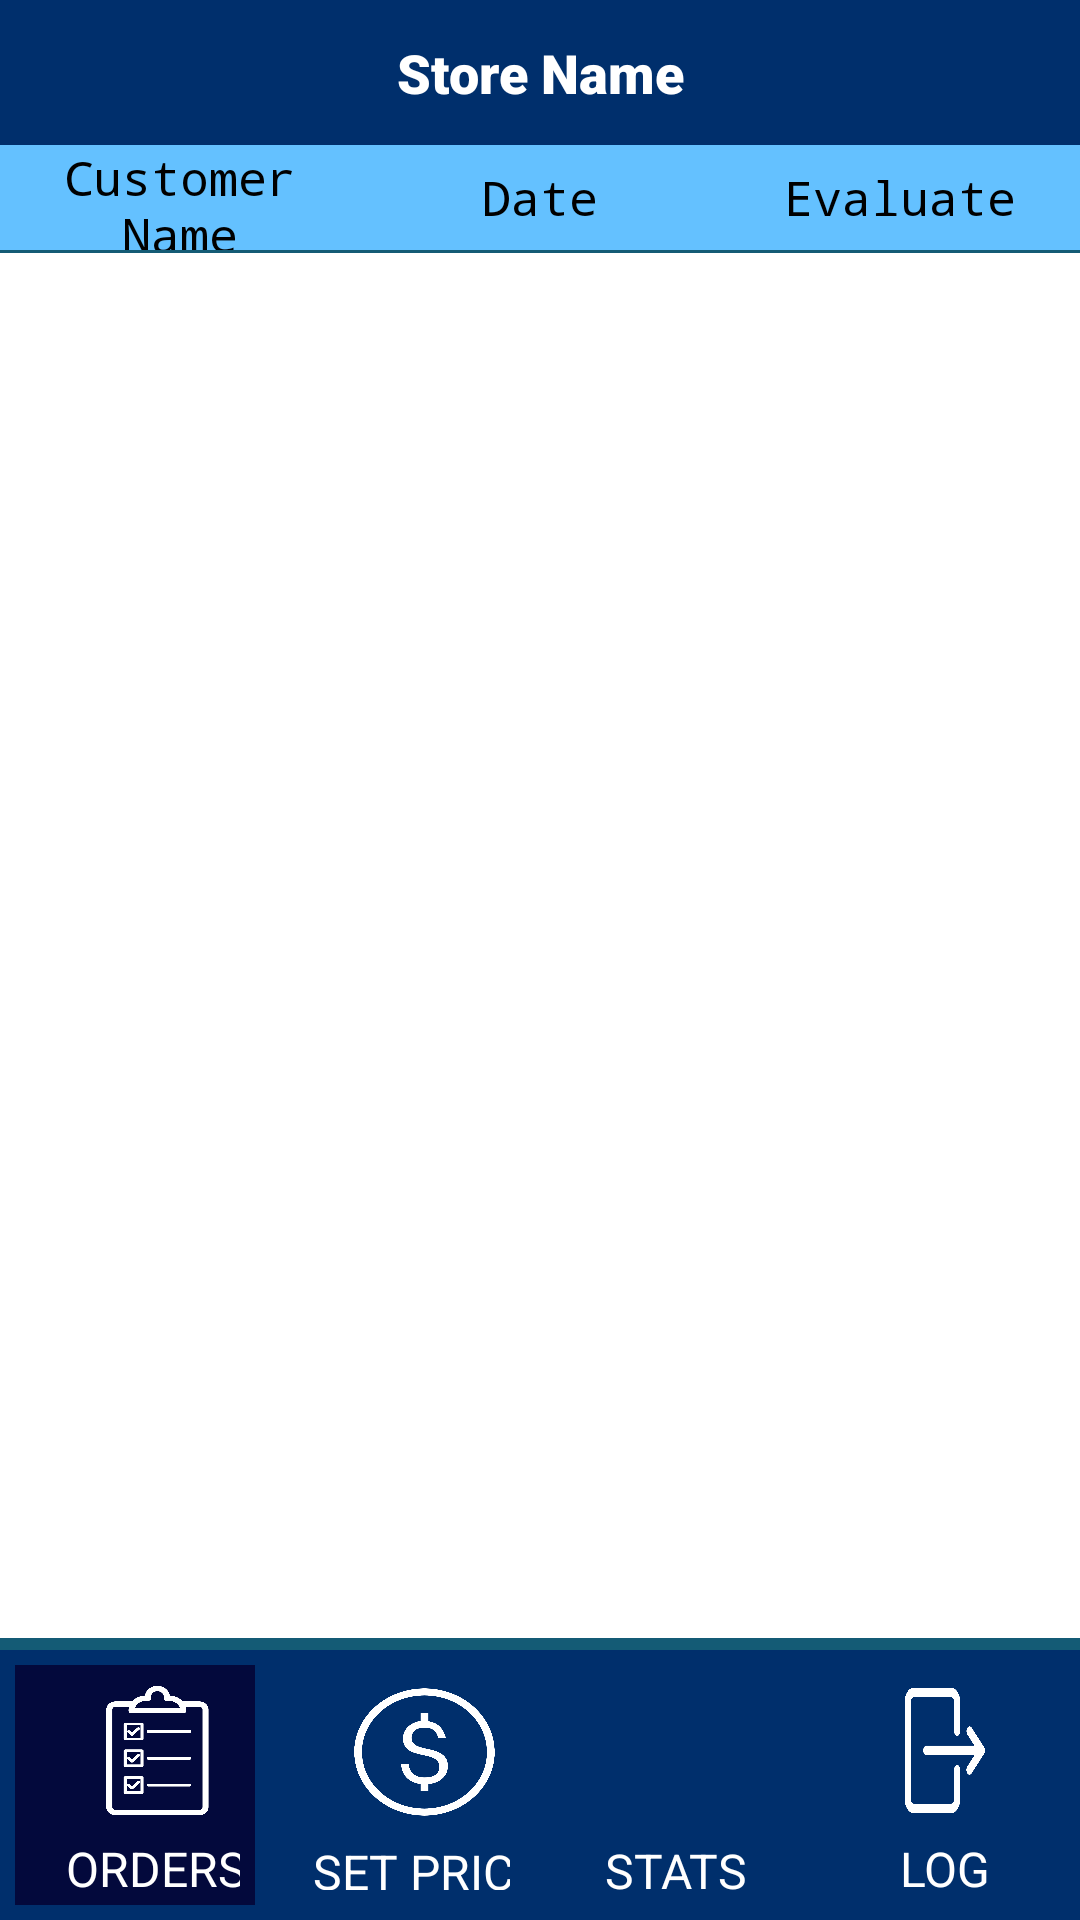

Here is an Android app screen rendered from its layout file. Give the layout XML and the strings, colors and styles it references.
<!-- AndroidManifest.xml: application theme splashScreenTheme -->
<!-- res/layout/activity_store_queue.xml -->
<?xml version="1.0" encoding="utf-8"?>
<androidx.constraintlayout.widget.ConstraintLayout xmlns:android="http://schemas.android.com/apk/res/android"
    xmlns:app="http://schemas.android.com/apk/res-auto"
    xmlns:tools="http://schemas.android.com/tools"
    android:layout_width="match_parent"
    android:layout_height="match_parent"
    tools:context=".StoreQueueActivity">


    <TextView
        android:id="@+id/StoreNameText"
        android:layout_width="0dp"
        android:layout_height="wrap_content"
        android:paddingTop="12dp"
        android:paddingBottom="12dp"
        android:background="#002f6c"
        android:gravity="center"
        android:textColor="#ffffff"
        android:textSize="18sp"
        android:text="Store Name"
        app:fontFamily="sans-serif-black"
        app:layout_constraintBottom_toTopOf="@+id/linearLayout4"
        app:layout_constraintEnd_toEndOf="parent"
        app:layout_constraintHorizontal_bias="0.0"
        app:layout_constraintStart_toStartOf="parent"
        app:layout_constraintTop_toTopOf="parent" />

    <LinearLayout
        android:id="@+id/linearLayout4"
        android:layout_width="match_parent"
        android:layout_height="35dp"
        android:layout_marginBottom="1dp"
        android:background="#64c1ff"
        app:layout_constraintBottom_toTopOf="@+id/storeCustomerQueue"
        app:layout_constraintEnd_toEndOf="parent"
        app:layout_constraintStart_toStartOf="parent"
        app:layout_constraintTop_toBottomOf="@+id/StoreNameText">


        <TextView
            android:id="@+id/HEADERstoreCustomerName"
            android:layout_width="match_parent"
            android:layout_height="match_parent"
            android:layout_weight="1"
            android:gravity="center"
            android:text="Customer Name"
            android:textColor="#000000"
            app:fontFamily="monospace" />

        <TextView
            android:id="@+id/HEADERstoreCustomerDate"
            android:layout_width="match_parent"
            android:layout_height="match_parent"
            android:layout_weight="1"
            android:gravity="center"
            android:text="Date"
            android:textColor="#000000"
            app:fontFamily="monospace" />

        <TextView
            android:id="@+id/HEADEREvaluate"
            android:layout_width="match_parent"
            android:layout_height="match_parent"
            android:layout_weight="1"
            android:gravity="center"
            android:text="Evaluate"
            android:textColor="#000000"
            app:fontFamily="monospace" />
    </LinearLayout>

    <androidx.recyclerview.widget.RecyclerView
        android:id="@+id/storeCustomerQueue"
        android:layout_width="0dp"
        android:layout_height="0dp"
        android:background="#ffffff"
        android:layout_marginBottom="4dp"
        app:layout_constraintBottom_toTopOf="@+id/linearLayout2"
        app:layout_constraintEnd_toEndOf="parent"
        app:layout_constraintStart_toStartOf="parent"
        app:layout_constraintTop_toBottomOf="@+id/linearLayout4" />

    <LinearLayout
        android:id="@+id/linearLayout2"
        android:layout_width="match_parent"
        android:layout_height="90dp"
        android:background="#002f6c"
        android:orientation="horizontal"
        app:layout_constraintBottom_toBottomOf="parent"
        app:layout_constraintEnd_toEndOf="parent"
        app:layout_constraintStart_toStartOf="parent"
        app:layout_constraintTop_toBottomOf="@+id/storeCustomerQueue">


        <LinearLayout
            android:layout_width="match_parent"
            android:layout_height="wrap_content"
            android:layout_margin="5dp"
            android:layout_weight="1"
            android:background="#03093c"
            android:orientation="vertical"
            android:padding="5dp">

            <ImageButton
                android:id="@+id/btnSeeOrders"
                android:layout_width="53dp"
                android:layout_height="47dp"
                android:layout_marginLeft="16dp"
                android:layout_marginRight="20dp"
                android:background="@drawable/icon_see_orders"
                android:textSize="20dp"
                tools:ignore="SpeakableTextPresentCheck,SpeakableTextPresentCheck" />

            <TextView
                android:layout_width="72dp"
                android:layout_height="30dp"
                android:layout_marginLeft="12dp"
                android:layout_marginTop="5dp"
                android:layout_marginRight="10dp"
                android:text="ORDERS"
                android:textColor="#ffffff"
                android:textSize="16dp" />
        </LinearLayout>


        <LinearLayout
            android:layout_width="match_parent"
            android:layout_height="wrap_content"
            android:layout_margin="5dp"
            android:layout_weight="1"
            android:orientation="vertical"
            android:padding="5dp">

            <ImageButton
                android:id="@+id/btnSetPrice"
                android:layout_width="53dp"
                android:layout_height="58dp"
                android:layout_marginLeft="15dp"
                android:layout_marginRight="20dp"
                android:layout_weight="1"
                android:background="@drawable/icon_set_price"
                android:textSize="20dp"
                tools:ignore="SpeakableTextPresentCheck,SpeakableTextPresentCheck" />

            <TextView
                android:layout_width="93dp"
                android:layout_height="17dp"
                android:layout_marginLeft="0dp"
                android:layout_marginTop="5dp"
                android:layout_marginRight="7dp"
                android:gravity="center"
                android:text="SET PRICE  "
                android:textColor="#ffffff"
                android:textSize="16dp" />

        </LinearLayout>

        <LinearLayout
            android:layout_width="match_parent"
            android:layout_height="match_parent"
            android:layout_margin="5dp"
            android:layout_weight="1"
            android:orientation="vertical"
            android:padding="5dp">

            <ImageButton
                android:id="@+id/btnStat"
                android:layout_width="match_parent"
                android:layout_height="65dp"
                android:layout_marginLeft="20dp"
                android:layout_marginRight="20dp"
                android:layout_weight="1"
                android:background="@drawable/icon_stat"
                android:textSize="20dp"
                tools:ignore="SpeakableTextPresentCheck,SpeakableTextPresentCheck" />

            <TextView
                android:layout_width="match_parent"
                android:layout_height="35dp"
                android:layout_marginLeft="10dp"
                android:layout_marginTop="5dp"
                android:layout_marginRight="10dp"
                android:layout_weight="1"
                android:gravity="center"
                android:text="STATS"
                android:textColor="#ffffff"
                android:textSize="16dp" />

        </LinearLayout>

        <LinearLayout
            android:layout_width="match_parent"
            android:layout_height="wrap_content"
            android:layout_margin="5dp"
            android:layout_weight="1"
            android:orientation="vertical"
            android:padding="5dp">

            <ImageButton
                android:id="@+id/btnStoreLogout"
                android:layout_width="match_parent"
                android:layout_height="47dp"
                android:layout_marginLeft="20dp"
                android:layout_marginRight="20dp"
                android:background="@drawable/icon_logout"
                android:textSize="20dp"
                tools:ignore="SpeakableTextPresentCheck,SpeakableTextPresentCheck" />

            <TextView
                android:layout_width="wrap_content"
                android:layout_height="21dp"
                android:layout_marginLeft="20dp"
                android:layout_marginTop="5dp"
                android:layout_marginRight="10dp"
                android:text="LOG OUT"
                android:textColor="#ffffff"
                android:textSize="16dp" />
        </LinearLayout>

    </LinearLayout>
</androidx.constraintlayout.widget.ConstraintLayout>
<!-- resources referenced by this layout -->
<resources>
  <!-- drawable icon_logout: png bitmap (drawable-v24, 18700 bytes) -->
  <!-- drawable icon_see_orders: png bitmap (drawable-v24, 20612 bytes) -->
  <!-- drawable icon_set_price: png bitmap (drawable-v24, 47385 bytes) -->
  <style name="splashScreenTheme" parent="Theme.MaterialComponents.NoActionBar">
  
          <item name="android:windowBackground">@drawable/splash_image</item>
          
          <item name="android:textColor">#000000</item>
          <item name="android:textSize">16dp</item>
          <item name="android:textColorHint">#BCBCBC</item>
          <item name="colorPrimary">#145B75</item>
          <item name="colorPrimaryVariant">#145B75</item>
          <item name="colorOnPrimary">@color/black</item>
          
          <item name="colorSecondary">@color/teal_200</item>
          <item name="colorSecondaryVariant">@color/teal_700</item>
          <item name="colorOnSecondary">@color/black</item>
          
          <item name="android:statusBarColor" tools:targetApi="l">#145B75</item>
          
      </style>
  <!-- drawable splash_image (drawable) -->
  <?xml version="1.0" encoding="utf-8"?>
  <layer-list xmlns:android="http://schemas.android.com/apk/res/android">
  
      <item android:drawable="@color/mainColorBlue" />
      <item android:drawable="@drawable/ic_new_suki_logo"
          android:gravity="center"/>
  
  </layer-list>
  <color name="black">#FF000000</color>
  <color name="teal_200">#FF03DAC5</color>
  <color name="teal_700">#FF018786</color>
  <color name="mainColorBlue">#145B75</color>
  <!-- drawable ic_new_suki_logo: vector/xml drawable (drawable, 15998 chars, omitted) -->
</resources>
